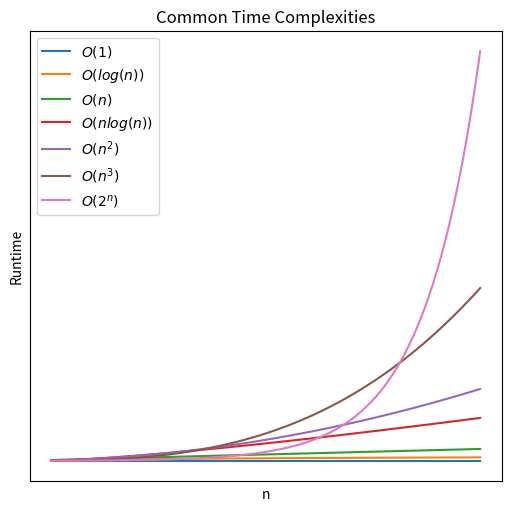

Write the Python code that produced this figure.
import matplotlib.pyplot as plt
import numpy as np
import math

x = np.linspace(1, 12, 100)

log_x_times_10 = []
for num in x:
    log_x_times_10.append(10*math.log2(num))

fig, ax = plt.subplots(figsize=(5, 5), layout='constrained')
ax.plot(x, np.ones(100), label=r'$O(1)$')
ax.plot(x, log_x_times_10, label=r'$O(log(n))$')
ax.plot(x, 10*x, label=r'$O(n)$')
ax.plot(x, x*log_x_times_10, label=r'$O(nlog(n))$')
ax.plot(x, 5*x**2, label=r'$O(n^2)$')
ax.plot(x, x**3, label=r'$O(n^3)$')
ax.plot(x, 2**x, label=r'$O(2^n)$')
plt.xticks([])
plt.yticks([])
ax.set_xlabel('n')
ax.set_ylabel('Runtime')
ax.set_title("Common Time Complexities")
ax.legend()
fig.savefig('graph_common_time_complexities')
